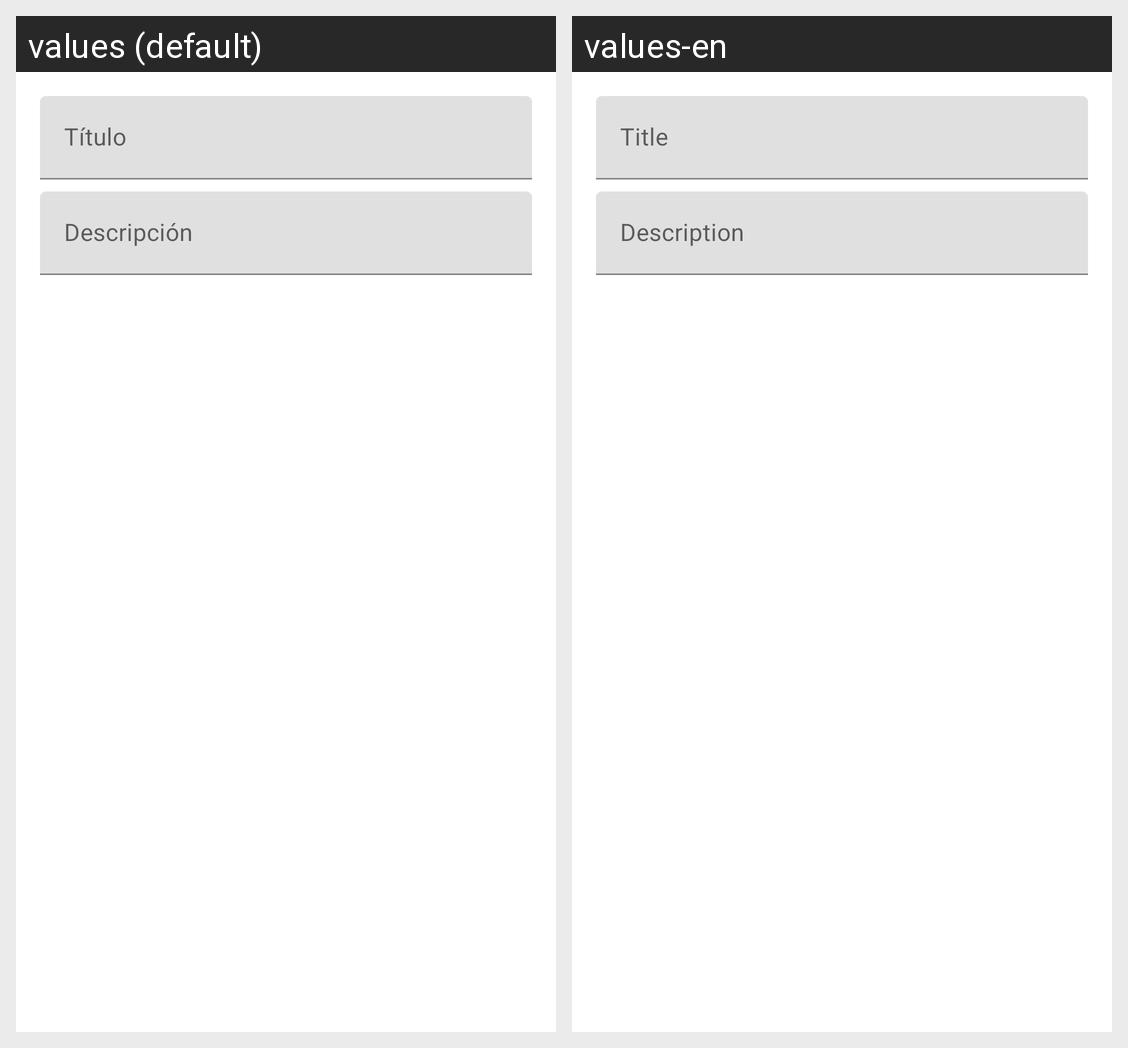

Locale-by-locale string values for the Android screen shown in this grid:
Android screen res/layout/dialog_edit_capsule.xml rendered under 2 locales, left to right: values (default), values-en. Device: Nexus 5 (rendered at 1080×1920; each locale shown at half size, 540×960, under a caption strip naming it); theme Theme.Das.
Strings drawn on this screen, with the default value and each locale's value (text and hints the layout hard-codes, and strings that could not be matched under every locale, appear in the picture but are not listed):

titulo
  values: Título
  values-en: Title

descripcion
  values: Descripción
  values-en: Description
